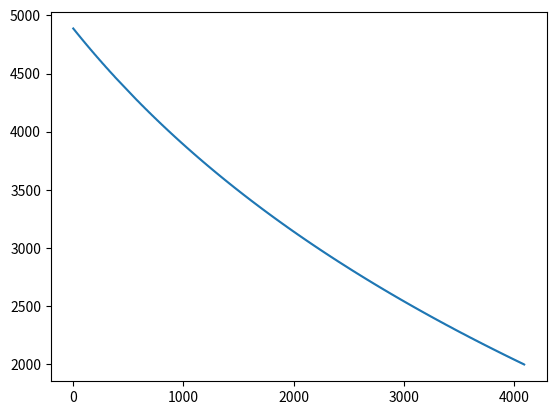

Here is the Python script that generated this plot:
# [redacted]
# [redacted]

#This file was made for the purposes of generating a thermistor bit to temperature LUT

#import numpy and matlab plotting capabilities

import math as m
import numpy as np
import matplotlib.pyplot as plt

wav = []
LUT = []

B = 3357.55;
V0 = 0.163;
T0 = 298.15;
R = 500e3;
R0 = 104.5e3;

Vt = 0.004
step = 0.233/4096

denom = R0*np.exp(-B/T0);

for i in range(0,4095):
        y = (B/(np.log(((R*((Vt + (step*i) + V0)/2.5))/(1 - ((Vt + (step*i) + V0)/2.5))/denom)))) - 273.15 - 7.48
        wav.append(int(y*100))

#plot of sine wave
print(wav);
plt.plot(wav);
plt.show();
